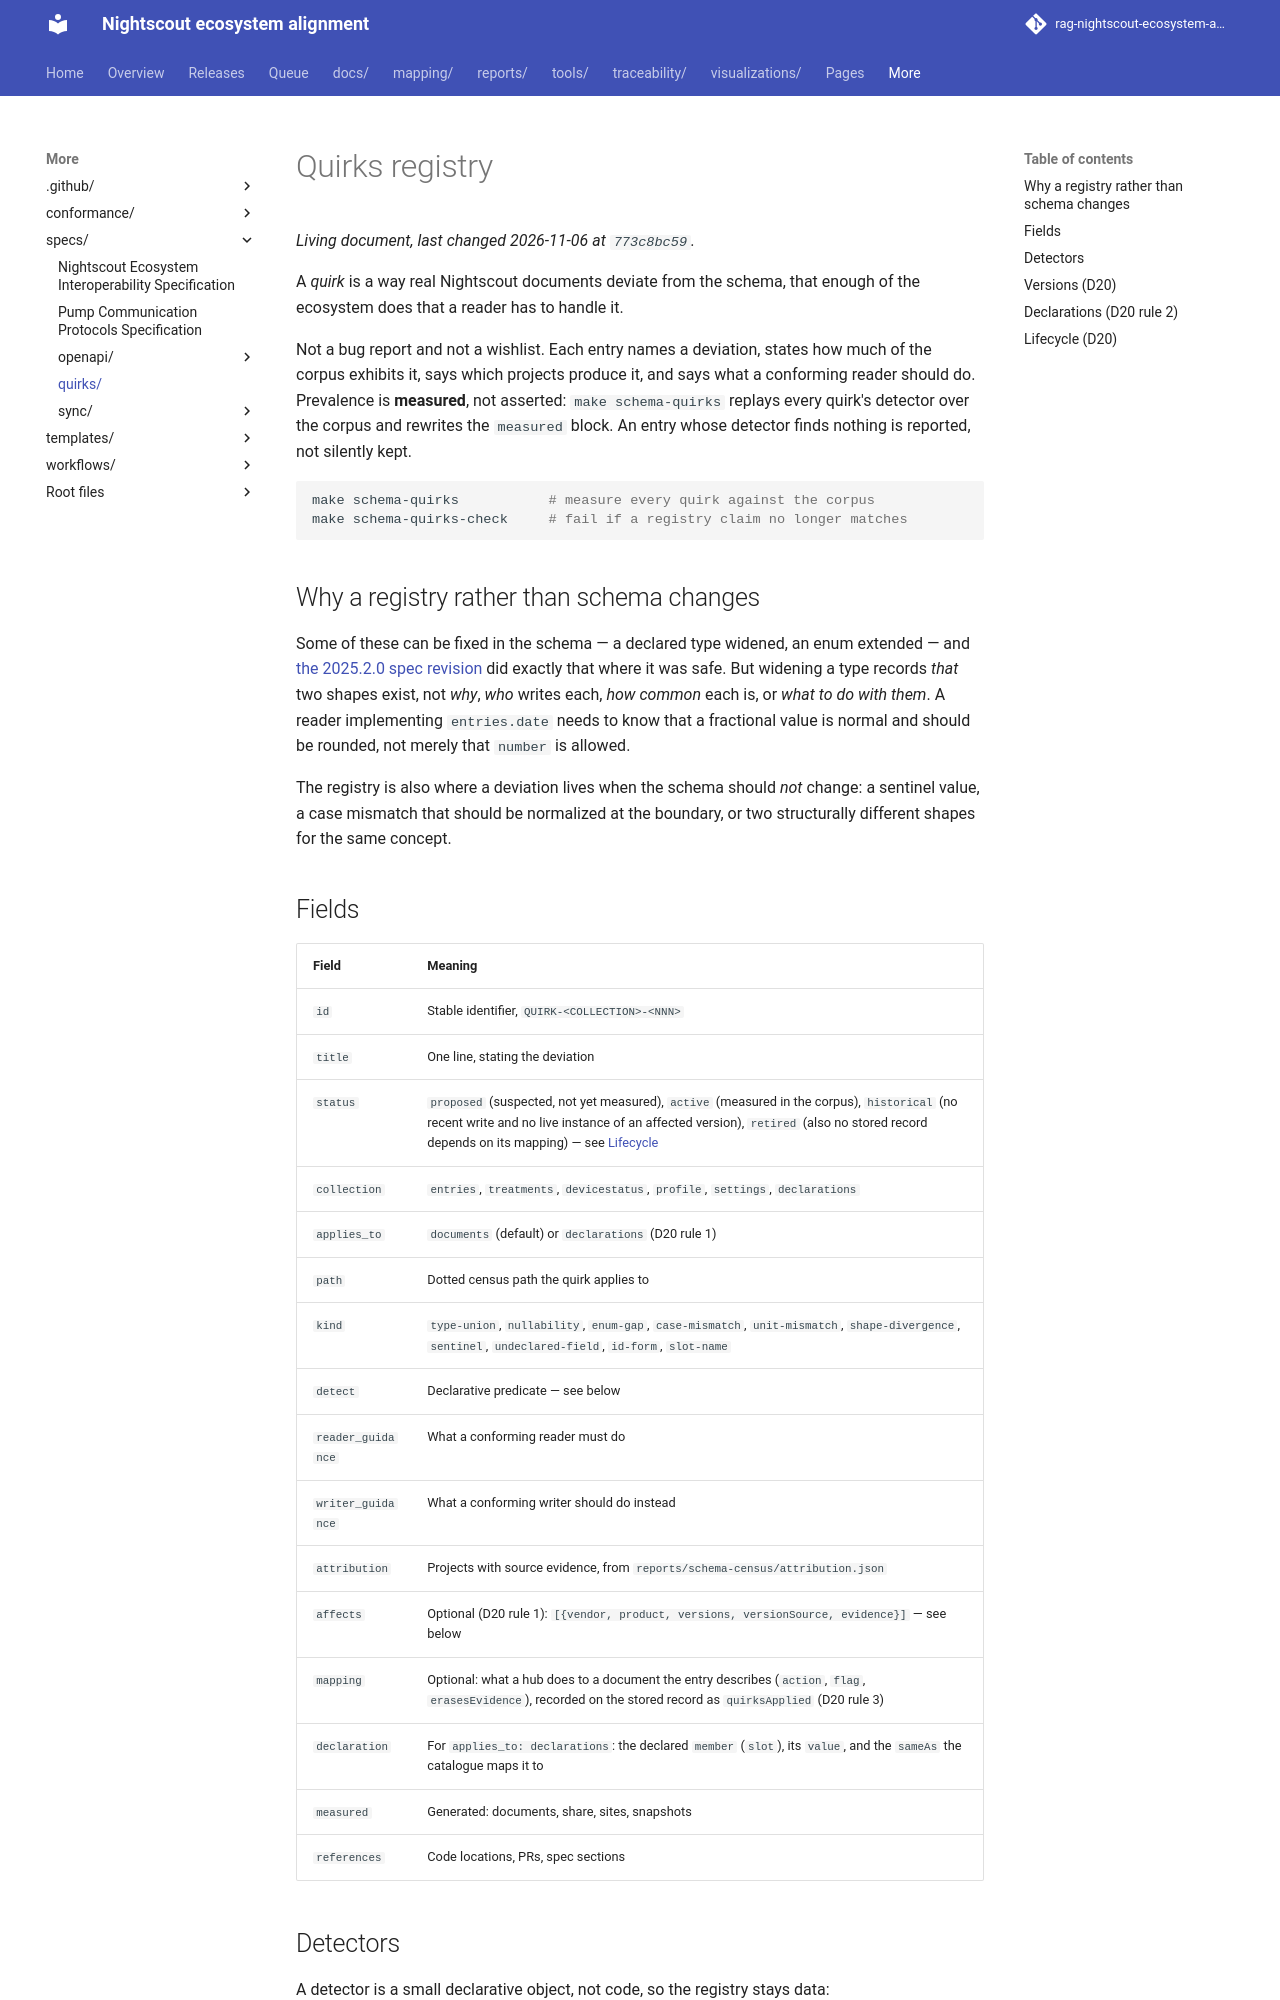

repository: bewest/rag-nightscout-ecosystem-alignment · page: specs/quirks/index.html · generator: mkdocs

# Quirks registry

A *quirk* is a way real Nightscout documents deviate from the schema, that
enough of the ecosystem does that a reader has to handle it.

Not a bug report and not a wishlist. Each entry names a deviation, states
how much of the corpus exhibits it, says which projects produce it, and
says what a conforming reader should do. Prevalence is **measured**, not
asserted: `make schema-quirks` replays every quirk's detector over the
corpus and rewrites the `measured` block. An entry whose detector finds
nothing is reported, not silently kept.

```bash
make schema-quirks           # measure every quirk against the corpus
make schema-quirks-check     # fail if a registry claim no longer matches
```

## Why a registry rather than schema changes

Some of these can be fixed in the schema — a declared type widened, an enum
extended — and
[the 2025.2.0 spec revision](../openapi/aid-entries-2025.yaml) did exactly
that where it was safe. But widening a type records *that* two shapes exist,
not *why*, *who* writes each, *how common* each is, or *what to do with
them*. A reader implementing `entries.date` needs to know that a fractional
value is normal and should be rounded, not merely that `number` is allowed.

The registry is also where a deviation lives when the schema should *not*
change: a sentinel value, a case mismatch that should be normalized at the
boundary, or two structurally different shapes for the same concept.

## Fields

| Field | Meaning |
|---|---|
| `id` | Stable identifier, `QUIRK-<COLLECTION>-<NNN>` |
| `title` | One line, stating the deviation |
| `status` | `proposed` (suspected, not yet measured), `active` (measured in the corpus), `historical` (no recent write and no live instance of an affected version), `retired` (also no stored record depends on its mapping) — see [Lifecycle](#lifecycle-d20) |
| `collection` | `entries`, `treatments`, `devicestatus`, `profile`, `settings`, `declarations` |
| `applies_to` | `documents` (default) or `declarations` (D20 rule 1) |
| `path` | Dotted census path the quirk applies to |
| `kind` | `type-union`, `nullability`, `enum-gap`, `case-mismatch`, `unit-mismatch`, `shape-divergence`, `sentinel`, `undeclared-field`, `id-form`, `slot-name` |
| `detect` | Declarative predicate — see below |
| `reader_guidance` | What a conforming reader must do |
| `writer_guidance` | What a conforming writer should do instead |
| `attribution` | Projects with source evidence, from `reports/schema-census/attribution.json` |
| `affects` | Optional (D20 rule 1): `[{vendor, product, versions, versionSource, evidence}]` — see below |
| `mapping` | Optional: what a hub does to a document the entry describes (`action`, `flag`, `erasesEvidence`), recorded on the stored record as `quirksApplied` (D20 rule 3) |
| `declaration` | For `applies_to: declarations`: the declared `member` (`slot`), its `value`, and the `sameAs` the catalogue maps it to |
| `measured` | Generated: documents, share, sites, snapshots |
| `references` | Code locations, PRs, spec sections |
